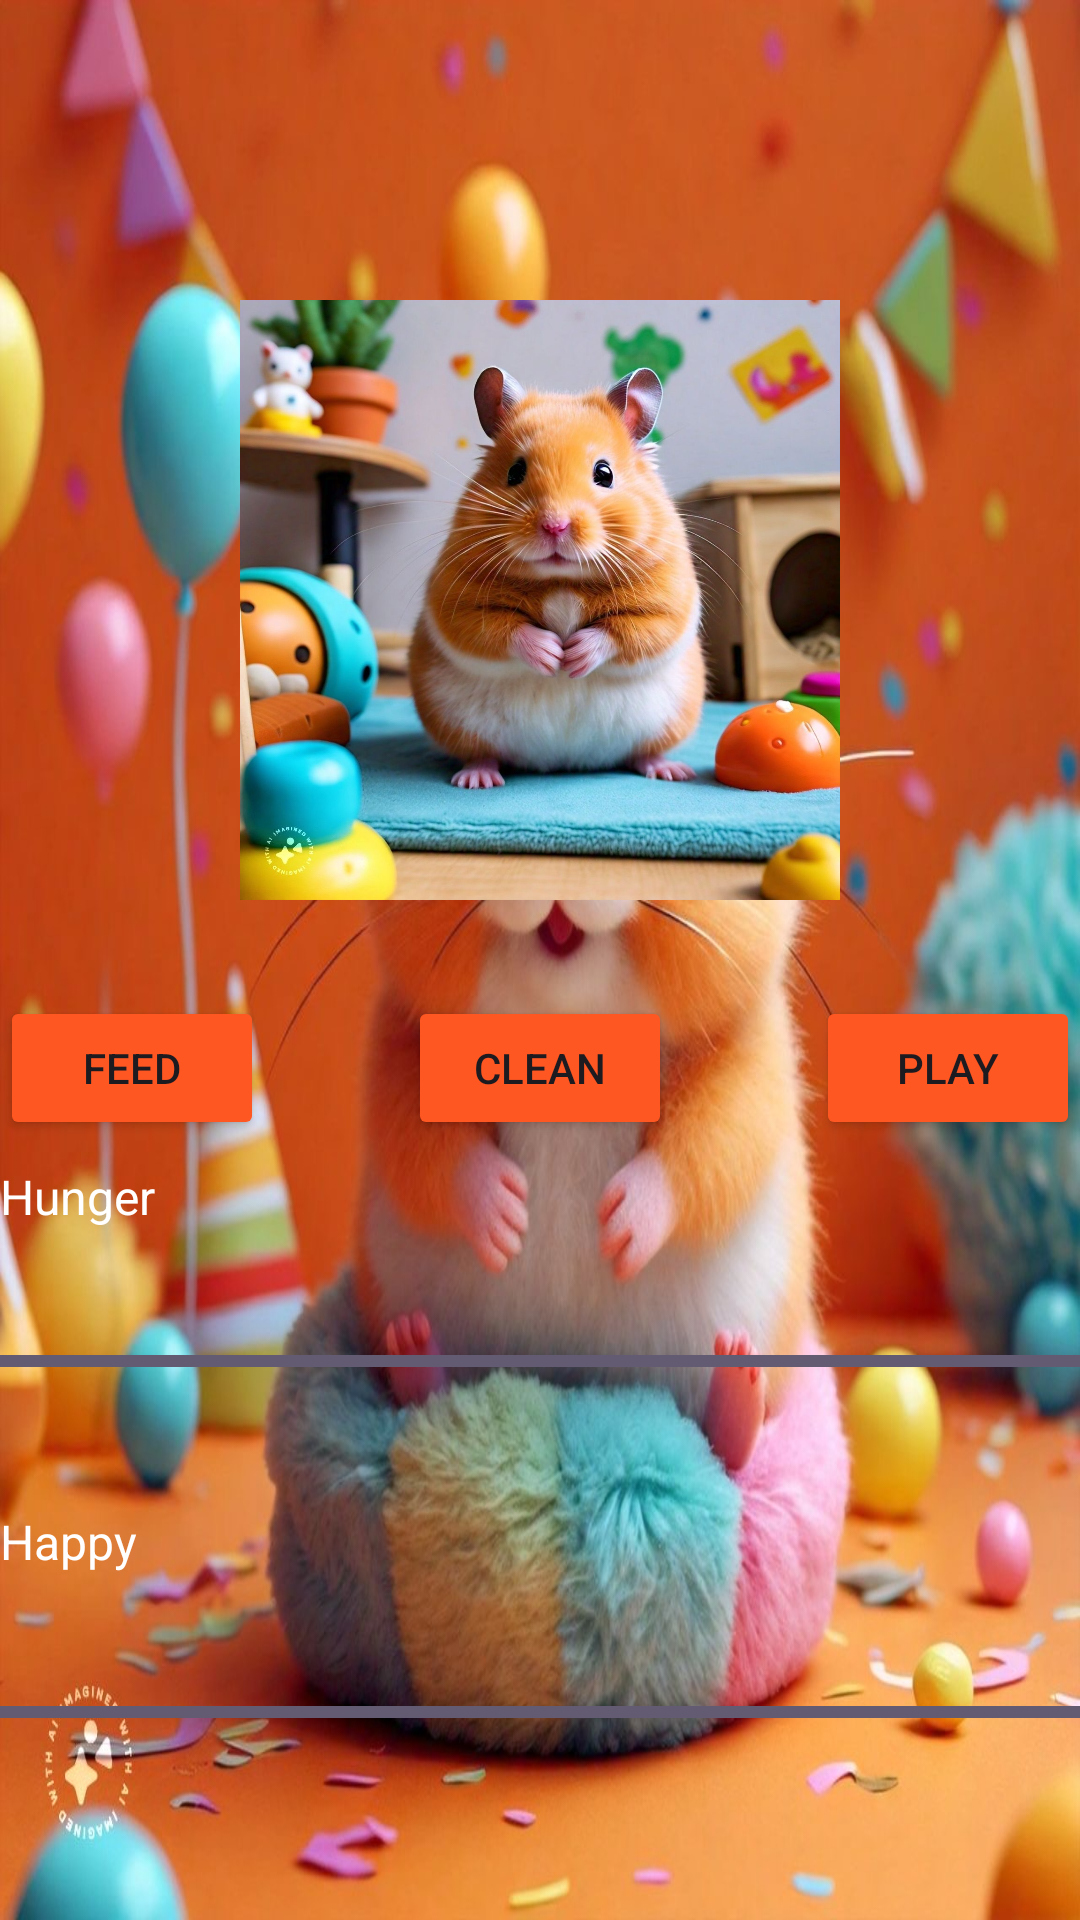

Android layout source for this screen:
<!-- AndroidManifest.xml: application theme Theme.MyHamster -->
<!-- res/layout/activity_second.xml -->
<?xml version="1.0" encoding="utf-8"?>
<RelativeLayout xmlns:android="http://schemas.android.com/apk/res/android"
    xmlns:tools="http://schemas.android.com/tools"
    android:background="@drawable/assignment_2_ui"
    android:layout_width="match_parent"
    android:layout_height="match_parent"
    tools:context=".SecondActivity">

    <ImageView
        android:id="@+id/petImageView"
        android:layout_width="200dp"
        android:layout_height="200dp"
        android:layout_centerHorizontal="true"
        android:layout_marginTop="100dp"
        android:src="@drawable/your_pet_image" />

    <Button
        android:id="@+id/feedButton"
        android:layout_width="wrap_content"
        android:layout_height="wrap_content"
        android:layout_below="@id/petImageView"
        android:layout_alignParentStart="true"
        android:layout_marginTop="32dp"
        android:backgroundTint="#FF5722"
        android:text="Feed" />

    <Button
        android:id="@+id/cleanButton"
        android:layout_width="wrap_content"
        android:layout_height="wrap_content"
        android:layout_below="@id/petImageView"
        android:layout_centerHorizontal="true"
        android:layout_marginTop="32dp"
        android:backgroundTint="#FF5722"
        android:text="Clean" />

    <Button
        android:id="@+id/playButton"
        android:layout_width="wrap_content"
        android:layout_height="wrap_content"
        android:layout_below="@id/petImageView"
        android:layout_alignParentEnd="true"
        android:layout_marginTop="32dp"
        android:backgroundTint="#FF5722"
        android:text="Play" />

    
    <TextView
        android:id="@+id/fedLabel"
        android:layout_width="wrap_content"
        android:layout_height="wrap_content"
        android:layout_below="@id/feedButton"
        android:layout_alignParentStart="true"
        android:layout_marginTop="8dp"
        android:text="Hunger"
        android:textColor="#FFFFFF"
        android:textSize="16sp" />

    

    <TextView
        android:id="@+id/happyLabel"
        android:layout_width="wrap_content"
        android:layout_height="wrap_content"
        android:layout_below="@id/cleanButton"
        android:layout_marginTop="123dp"
        android:text="Happy"
        android:textColor="#FFFFFF"
        android:textSize="16sp" />

    <TextView
        android:id="@+id/cleanLabel"
        android:layout_width="wrap_content"
        android:layout_height="wrap_content"
        android:layout_below="@id/playButton"
        android:layout_alignParentEnd="true"
        android:layout_marginTop="209dp"
        android:layout_marginEnd="369dp"
        android:text="Clean"
        android:textColor="#FFFFFF"
        android:textSize="16sp" />

    <ProgressBar
        android:id="@+id/progressBarFed"
        style="?android:attr/progressBarStyleHorizontal"
        android:layout_width="match_parent"
        android:layout_height="wrap_content"
        android:layout_below="@id/fedLabel"
        android:layout_marginTop="36dp"
        android:backgroundTint="#FDFCFC"
        android:max="100"
        android:progress="100" />

    

    <ProgressBar
        android:id="@+id/progressBarHappy"
        style="?android:attr/progressBarStyleHorizontal"
        android:layout_width="match_parent"
        android:layout_height="wrap_content"
        android:layout_below="@id/happyLabel"
        android:layout_marginTop="38dp"
        android:backgroundTint="#EFEAEA"
        android:max="100"
        android:progress="100" />

    <ProgressBar
        android:id="@+id/progressBarClean"
        style="?android:attr/progressBarStyleHorizontal"
        android:layout_width="match_parent"
        android:layout_height="wrap_content"
        android:layout_below="@id/cleanLabel"
        android:layout_marginTop="43dp"
        android:backgroundTint="#E6DFDF"
        android:max="100"
        android:progress="100" />

    <ImageView
        android:id="@+id/deathImageView"
        android:layout_width="wrap_content"
        android:layout_height="wrap_content"
        android:layout_centerInParent="true"
        android:visibility="gone"
        android:src="@drawable/pet_dying_image" />

</RelativeLayout>
<!-- resources referenced by this layout -->
<resources>
  <!-- drawable assignment_2_ui: jpg bitmap (drawable, 187072 bytes) -->
  <!-- drawable pet_dying_image: jpg bitmap (drawable, 235299 bytes) -->
  <!-- drawable your_pet_image: jpg bitmap (drawable, 220572 bytes) -->
  <style name="Theme.MyHamster" parent="Base.Theme.MyHamster" />
  <style name="Base.Theme.MyHamster" parent="Theme.Material3.DayNight.NoActionBar">
          
          
      </style>
</resources>
